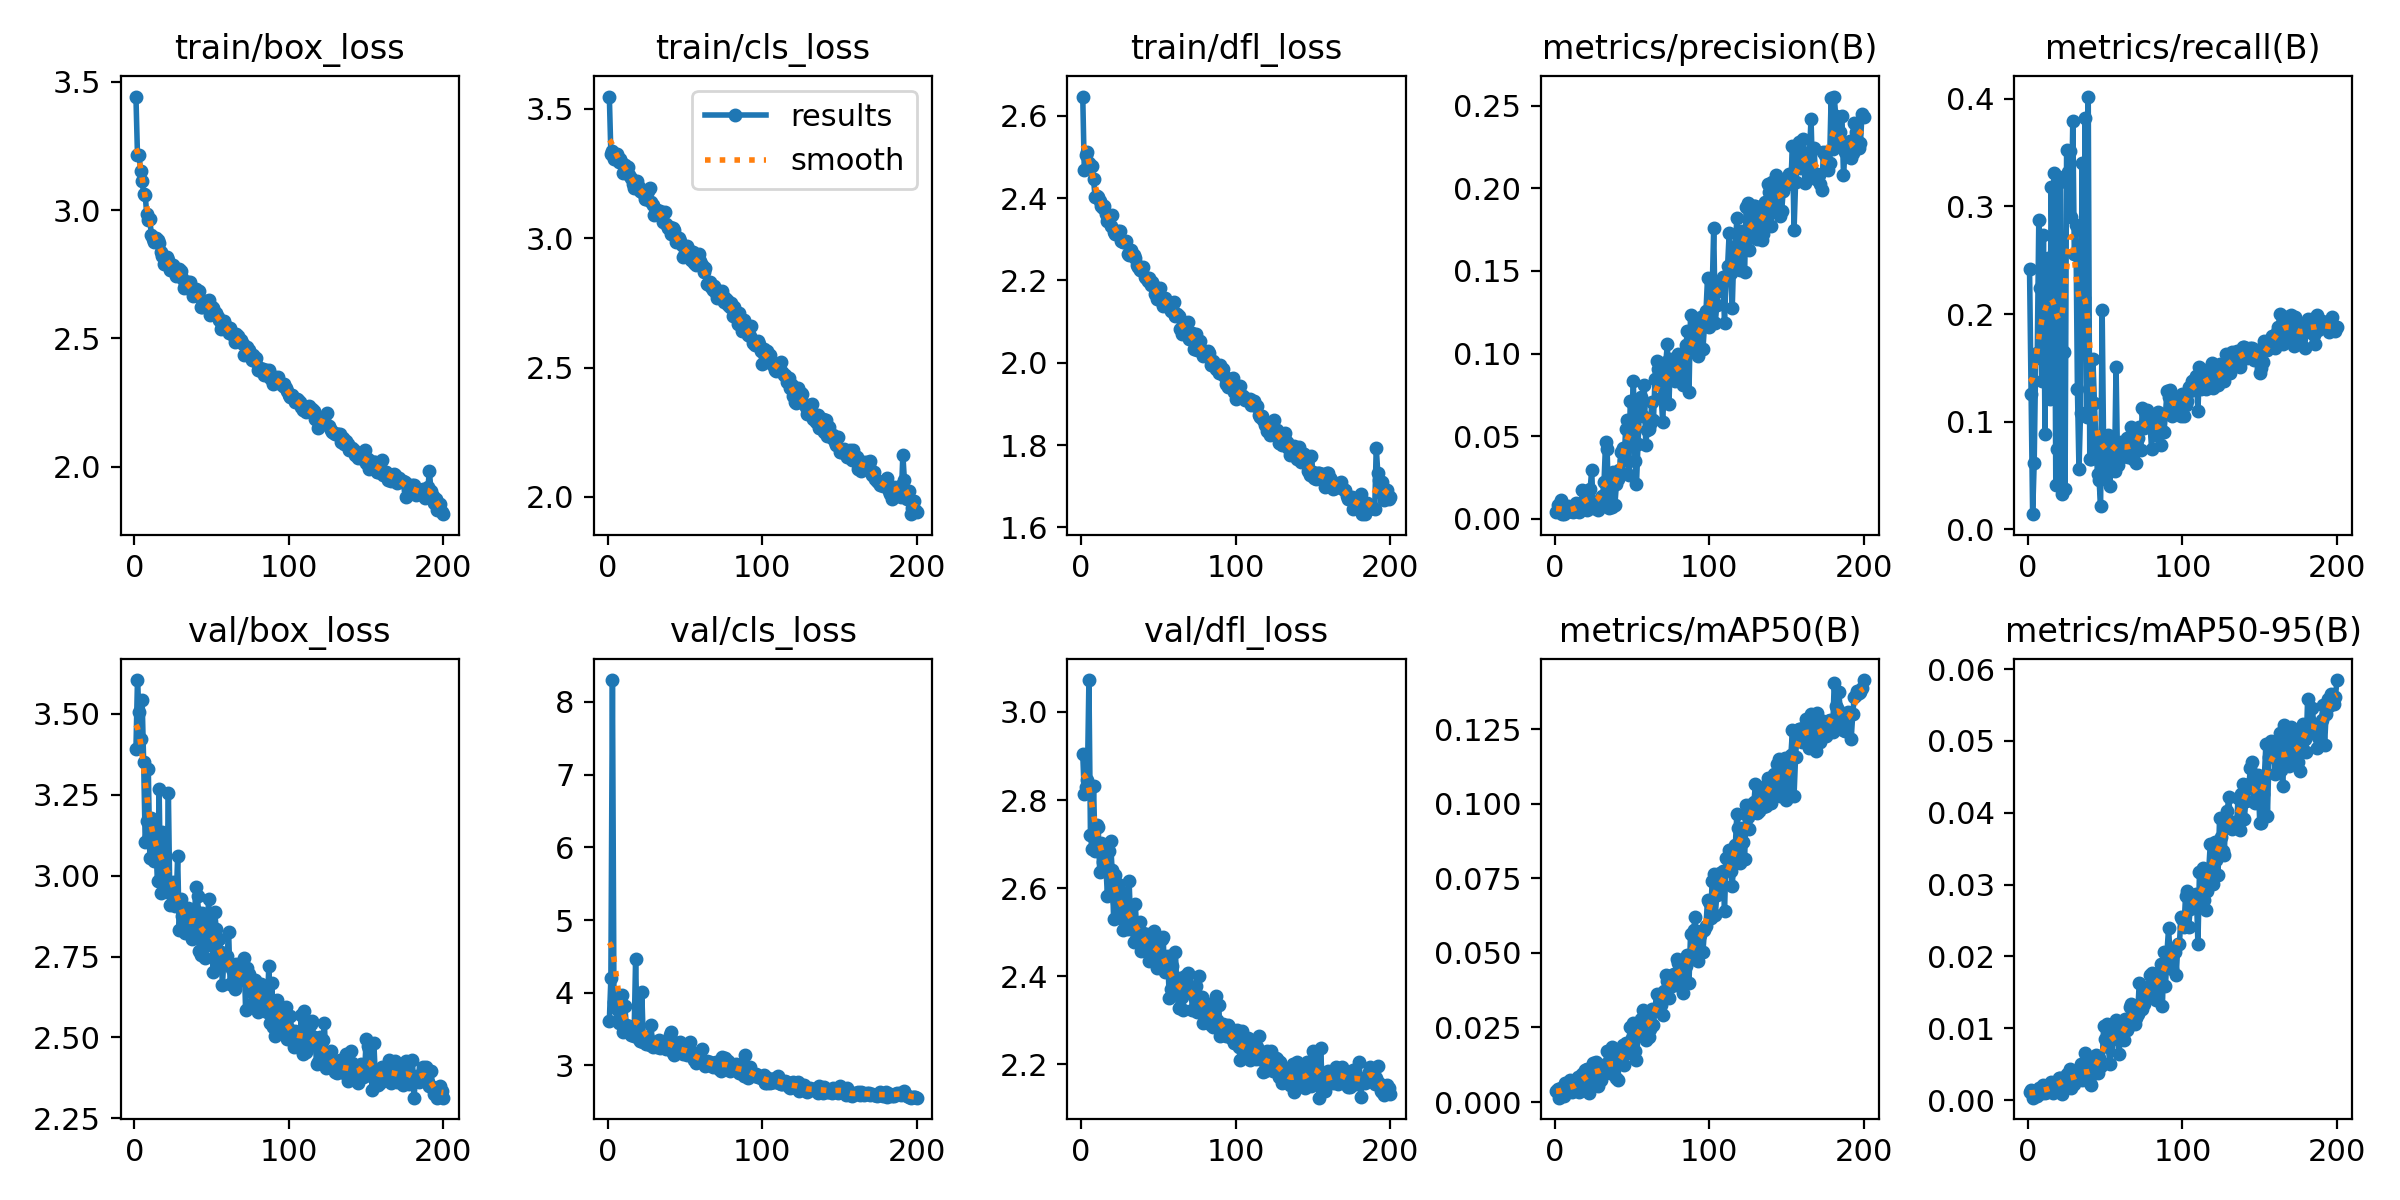

The table this chart was drawn from, first rows:
epoch, train/box_loss, train/cls_loss, train/dfl_loss, metrics/precision(B), metrics/recall(B), metrics/mAP50(B), metrics/mAP50-95(B), val/box_loss, val/cls_loss, val/dfl_loss, lr/pg0, lr/pg1, lr/pg2
1, 3.443, 3.547, 2.647, 0.00421, 0.2419, 0.00378, 0.00112, 3.391, 3.611, 2.905, 0.0006554, 0.0006554, 0.0006554
2, 3.214, 3.325, 2.469, 0.00815, 0.1258, 0.00433, 0.00136, 3.605, 4.197, 2.814, 0.001316, 0.001316, 0.001316
3, 3.217, 3.339, 2.504, 0.00587, 0.01412, 0.00148, 0.00034, 3.506, 8.302, 2.829, 0.001969, 0.001969, 0.001969
4, 3.152, 3.304, 2.512, 0.01153, 0.06139, 0.00461, 0.00113, 3.424, 3.868, 2.845, 0.00197, 0.00197, 0.00197
5, 3.115, 3.314, 2.484, 0.00297, 0.1596, 0.00415, 0.0011, 3.543, 3.817, 3.072, 0.00197, 0.00197, 0.00197
6, 3.063, 3.326, 2.478, 0.00286, 0.1639, 0.00191, 0.00053, 3.35, 3.78, 2.72, 0.00196, 0.00196, 0.00196
7, 3.059, 3.294, 2.477, 0.005, 0.2873, 0.00631, 0.00167, 3.104, 3.586, 2.688, 0.00195, 0.00195, 0.00195
8, 2.984, 3.307, 2.445, 0.00392, 0.2241, 0.00593, 0.00149, 3.17, 3.707, 2.832, 0.001941, 0.001941, 0.001941
9, 2.96, 3.292, 2.402, 0.00805, 0.1381, 0.00401, 0.00105, 3.329, 3.966, 2.684, 0.001931, 0.001931, 0.001931
10, 2.965, 3.252, 2.406, 0.00476, 0.2738, 0.0075, 0.00215, 3.055, 3.462, 2.744, 0.001921, 0.001921, 0.001921
11, 2.903, 3.284, 2.404, 0.00643, 0.08901, 0.00328, 0.00096, 3.178, 3.818, 2.739, 0.001911, 0.001911, 0.001911
12, 2.888, 3.269, 2.394, 0.00442, 0.248, 0.00438, 0.00119, 3.165, 3.552, 2.637, 0.001901, 0.001901, 0.001901
13, 2.878, 3.275, 2.381, 0.00476, 0.2523, 0.00489, 0.00154, 3.045, 3.464, 2.703, 0.001891, 0.001891, 0.001891
14, 2.891, 3.246, 2.375, 0.00948, 0.1209, 0.00436, 0.00133, 3.072, 3.536, 2.659, 0.001881, 0.001881, 0.001881
15, 2.883, 3.231, 2.38, 0.00563, 0.318, 0.0085, 0.00246, 2.984, 3.414, 2.697, 0.001871, 0.001871, 0.001871
16, 2.872, 3.21, 2.361, 0.00407, 0.232, 0.00353, 0.00104, 3.268, 3.517, 2.649, 0.001861, 0.001861, 0.001861
17, 2.838, 3.193, 2.345, 0.00577, 0.3315, 0.00812, 0.00235, 2.945, 3.401, 2.581, 0.001852, 0.001852, 0.001852
18, 2.821, 3.2, 2.355, 0.01718, 0.04113, 0.00933, 0.00201, 3.136, 4.459, 2.684, 0.001842, 0.001842, 0.001842
19, 2.791, 3.222, 2.332, 0.01703, 0.07428, 0.00624, 0.0018, 2.97, 3.446, 2.706, 0.001832, 0.001832, 0.001832
20, 2.816, 3.197, 2.36, 0.00626, 0.3278, 0.01064, 0.0031, 2.968, 3.364, 2.641, 0.001822, 0.001822, 0.001822
21, 2.818, 3.181, 2.318, 0.00563, 0.3223, 0.01111, 0.00309, 2.949, 3.329, 2.53, 0.001812, 0.001812, 0.001812
22, 2.805, 3.177, 2.314, 0.00986, 0.03254, 0.00304, 0.00086, 3.255, 4.006, 2.63, 0.001802, 0.001802, 0.001802
23, 2.768, 3.174, 2.315, 0.01791, 0.1651, 0.00831, 0.00248, 2.909, 3.323, 2.568, 0.001792, 0.001792, 0.001792
24, 2.771, 3.152, 2.321, 0.0293, 0.03745, 0.01064, 0.00316, 2.962, 3.391, 2.608, 0.001782, 0.001782, 0.001782
25, 2.788, 3.151, 2.32, 0.00638, 0.3524, 0.01312, 0.00357, 2.98, 3.288, 2.532, 0.001772, 0.001772, 0.001772
26, 2.766, 3.181, 2.296, 0.00663, 0.3321, 0.01125, 0.00338, 2.908, 3.37, 2.565, 0.001762, 0.001762, 0.001762
27, 2.743, 3.195, 2.292, 0.00634, 0.3511, 0.01346, 0.00437, 2.913, 3.282, 2.506, 0.001752, 0.001752, 0.001752
28, 2.761, 3.138, 2.294, 0.00511, 0.2898, 0.00555, 0.00167, 3.06, 3.552, 2.59, 0.001743, 0.001743, 0.001743
29, 2.772, 3.13, 2.296, 0.00665, 0.3794, 0.01126, 0.00333, 2.832, 3.257, 2.55, 0.001733, 0.001733, 0.001733
30, 2.765, 3.09, 2.265, 0.01293, 0.256, 0.00748, 0.00218, 2.926, 3.308, 2.507, 0.001723, 0.001723, 0.001723
31, 2.735, 3.109, 2.261, 0.01412, 0.283, 0.01171, 0.00369, 2.875, 3.269, 2.617, 0.001713, 0.001713, 0.001713
32, 2.696, 3.11, 2.274, 0.02229, 0.1301, 0.01046, 0.00301, 2.861, 3.255, 2.522, 0.001703, 0.001703, 0.001703
33, 2.713, 3.089, 2.264, 0.04625, 0.05586, 0.01283, 0.00382, 2.824, 3.35, 2.51, 0.001693, 0.001693, 0.001693
34, 2.714, 3.103, 2.262, 0.04225, 0.108, 0.01717, 0.00506, 2.864, 3.237, 2.477, 0.001683, 0.001683, 0.001683
35, 2.719, 3.096, 2.255, 0.00637, 0.3407, 0.01042, 0.00284, 2.9, 3.314, 2.564, 0.001673, 0.001673, 0.001673
36, 2.72, 3.063, 2.238, 0.01902, 0.2149, 0.00989, 0.0029, 2.835, 3.285, 2.499, 0.001663, 0.001663, 0.001663
37, 2.684, 3.102, 2.234, 0.00716, 0.3824, 0.01858, 0.00649, 2.805, 3.235, 2.495, 0.001654, 0.001654, 0.001654
38, 2.666, 3.055, 2.225, 0.02808, 0.1044, 0.01295, 0.004, 2.817, 3.227, 2.522, 0.001644, 0.001644, 0.001644
39, 2.681, 3.04, 2.224, 0.00816, 0.4021, 0.01358, 0.00383, 2.895, 3.334, 2.458, 0.001634, 0.001634, 0.001634
40, 2.693, 3.044, 2.231, 0.0209, 0.06507, 0.00815, 0.00243, 2.964, 3.421, 2.499, 0.001624, 0.001624, 0.001624
41, 2.664, 3.016, 2.207, 0.02438, 0.06507, 0.00745, 0.00217, 2.936, 3.453, 2.484, 0.001614, 0.001614, 0.001614
42, 2.686, 3.039, 2.205, 0.02932, 0.1584, 0.01662, 0.00535, 2.768, 3.175, 2.497, 0.001604, 0.001604, 0.001604
43, 2.621, 3.03, 2.199, 0.04066, 0.1172, 0.0153, 0.00462, 2.755, 3.149, 2.458, 0.001594, 0.001594, 0.001594
44, 2.621, 2.985, 2.207, 0.04263, 0.07858, 0.01904, 0.00633, 2.886, 3.197, 2.434, 0.001584, 0.001584, 0.001584
45, 2.635, 2.992, 2.19, 0.03558, 0.05157, 0.01239, 0.0038, 2.851, 3.311, 2.457, 0.001574, 0.001574, 0.001574
46, 2.645, 3.003, 2.196, 0.05417, 0.04604, 0.0197, 0.00586, 2.745, 3.183, 2.497, 0.001564, 0.001564, 0.001564
47, 2.637, 2.99, 2.186, 0.05975, 0.02149, 0.01632, 0.00475, 2.787, 3.324, 2.502, 0.001554, 0.001554, 0.001554
48, 2.649, 2.974, 2.167, 0.02685, 0.2038, 0.0192, 0.00516, 2.927, 3.182, 2.486, 0.001545, 0.001545, 0.001545
49, 2.593, 2.926, 2.156, 0.07133, 0.06998, 0.02532, 0.01037, 2.825, 3.155, 2.42, 0.001535, 0.001535, 0.001535
50, 2.624, 2.945, 2.163, 0.05622, 0.04665, 0.02134, 0.00856, 2.821, 3.192, 2.429, 0.001525, 0.001525, 0.001525
51, 2.62, 2.969, 2.181, 0.08315, 0.06077, 0.02655, 0.01065, 2.704, 3.14, 2.452, 0.001515, 0.001515, 0.001515
52, 2.594, 2.942, 2.146, 0.03491, 0.08778, 0.01712, 0.00741, 2.886, 3.247, 2.485, 0.001505, 0.001505, 0.001505
53, 2.599, 2.95, 2.139, 0.02081, 0.04052, 0.01412, 0.00502, 2.834, 3.327, 2.49, 0.001495, 0.001495, 0.001495
54, 2.583, 2.916, 2.156, 0.04554, 0.06446, 0.0224, 0.00843, 2.731, 3.188, 2.409, 0.001485, 0.001485, 0.001485
55, 2.573, 2.946, 2.149, 0.0675, 0.07928, 0.02615, 0.00912, 2.805, 3.163, 2.438, 0.001475, 0.001475, 0.001475
56, 2.535, 2.904, 2.139, 0.07384, 0.05463, 0.02774, 0.00983, 2.763, 3.068, 2.445, 0.001465, 0.001465, 0.001465
57, 2.554, 2.897, 2.139, 0.06237, 0.1509, 0.03088, 0.01115, 2.661, 3.028, 2.35, 0.001455, 0.001455, 0.001455
58, 2.568, 2.917, 2.125, 0.08107, 0.05955, 0.02871, 0.00867, 2.75, 3.053, 2.371, 0.001446, 0.001446, 0.001446
59, 2.547, 2.939, 2.137, 0.0449, 0.06814, 0.02068, 0.00641, 2.733, 3.119, 2.422, 0.001436, 0.001436, 0.001436
60, 2.539, 2.912, 2.147, 0.05388, 0.08103, 0.02527, 0.00971, 2.753, 3.113, 2.39, 0.001426, 0.001426, 0.001426
... 140 more rows
